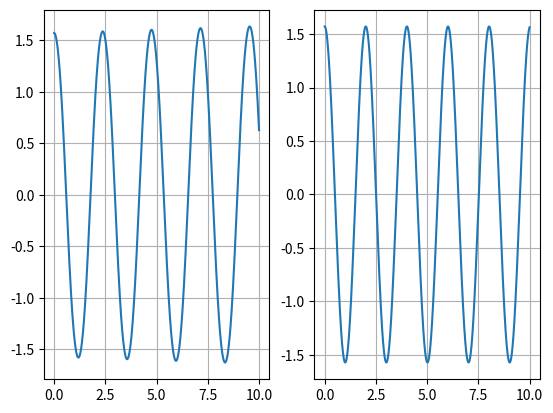

Reproduce this figure in Python.
#Introduction:
#It is common when we study physics and engineering that we encounter differential equations. While some may have what we call an exact, or "analytic", solution, the majority of them don't.
#From this problem then, we resorted to developing methods of approximating these differential equations. One common method is Euler's method. This method consists of taking tiny steps in our
#function and essentially building it from that information. It is akin to measuring the circumference of a circle by taking tiny, linear measurements with a ruler. The tinier the measurement,
#the more accurate our result will be. However, it also means that we will have to do more measurements as they get smaller and smaller. Here, we can use the power of computers to perform
#thousands of calculations for us. Without further ado, let us begin.

import numpy as np #While we could work with the math module, numpy has a built in array object that can only store homogenous sets of data, so it is more optimal to work with.
##EDIT 5/18/24 Let us add the Matplotlib module to attempt to plot these results
import matplotlib.pyplot as plt

# Background ------------------------------------------------------------------------------------------------------------------------------------------------------------------------------------------------------

#The differential equation that describes the motion of a pendulum, ignoring friction and air resistance is:
# θ" + g/L sin(θ) = 0
#Where θ" represents the angular acceleration of the pendulum, g is the gravitational acceleration on earth 9.8m/s^2, L is the length of our pendulum, and θ is a function of time θ(t)
#which describes the motion of the pendulum at any time.

#We can break this differential equation into 2 separate differential equations that depend onto one another:
  #Let ω = θ' so that we can write the following two equations:
    #θ_n+1 = θ_n + ω_n * dt
    #ω_n+1 = ω_n + θ"_n * dt    Where dt is a small step in time.
#Using the equation for the pendulum we can see that θ"_n = -g/L sin(θ_n), which gives us the form:
    #θ_n+1 = θ_n + ω_n * dt
    #ω_n+1 = ω_n - (g/L * sin(θ_n)) * dt
    #This means that both of these equations will depend on the previous like a recursion. 
#Now that we have our two equations, let us define a function, which we will call euler_method:


# Function Definitions :) -------------------------------------------------------------------------------------------------------------------------------------------------------------------------------------------

def euler_method(theta_initial, omega_intial, dt, num_steps): #This function needs these 4 inputs. Every time we work with a differential equation, we need information of how the system started.
  g = 9.81 # (m/s^2)
  L = 1 # m
  
  #Create an array with the starting conditions:
  theta_values = [theta_initial]
  omega_values = [omega_initial]
  ##Edit 5/28/24 decided to add a time values axis for plotting in MatPlot
  time_values = [0] #Array initialized at t = 0
    
  #As we begin walking more steps, we will append our values to these two arrays until we have walked the amount of steps that we defined at the beginning.

  #Let's now use the Euler Method formulas stated above:
  #We first begin with a for loop that will iterate in the range of num_steps, effectively stopping when we finish our step count:
  for i in range(num_steps):
    theta_now = theta_values[-1]
    omega_now = omega_values[-1] #These are the values of theta that will be getting updated each time an iteration happens. The subsequent value will depend on it as well.
    #Note that theta and omega must be the [-1] element so that we can always recall our last value of the list, otherwise this would be too cumbersome.
    
    theta_next = theta_now + omega_now * dt
    omega_next = omega_now - (g / L) * np.sin(theta_now) * dt
  
    #Append values to the array:
    theta_values.append(theta_next)
    omega_values.append(omega_next)
    time_values.append(time_values[-1] + dt)

  #Have the function return each value of theta and omega: ##EDIT 5/18/24 I decided omega values won't be necessary, now switched to time values for plotting in MatPlot
  return np.array(time_values), np.array(theta_values)

#And that is it for Euler's method! All we need to do from here is to input values into our function which will give us a list of our position and velocity at any point in time. Yay!

#Except we first have to compare the validity of this approximation. Let us see how similar this method is to a commonly used method. The Small Angle Approximation!
#If we let the side of the equation sin(θ_n) be equal to roughly θ_n then our differential equation will have the solution:
  #θ(t) = θ_initial * cos(2πf * t) ; where 2πf represents the frequency of our pendulum: 2πf = sqrt(g / L)
  #ω(t) = -(θ_initial * 2πf) * sin(2πf * t) ; this is the angular velocity function

#We can plot the values of these two functions as an array as well to compare it to the values obtained from the Euler Method approximation. By finding their difference, we will then be able to see how much they differ.

#For the small angle approximation, let's define the following function:
def small_angle(theta_intial, dt, num_steps):
  g = 9.81
  L = 1
  
  theta_values = [theta_initial]
  ##Edit* Here I decided I will also use Euler's method to compute the actual sine solution. I will attempt to plot both of these solutions using MatPlot Edit: 5/18/24
  time_values = [0]
  t = 0
  
  for i in range(num_steps):
    theta_now = theta_values[-1]
    theta_next = theta_initial * np.cos(np.sqrt(g / L) * t) ##Changed the "step" increase of the function, now works as simple increments of t as dt
    t += dt
    time_values.append(t)
    theta_values.append(theta_next)

  return np.array(time_values), np.array(theta_values) #In principle, this is the exact same strategy as before, using Euler's method, but we shall see that once we begin to 
                                                       #increase the angle of release, this approximation crumbles


#So far, we could be completely happy with these results and call it a day, as we can get a comparison of the values by outputting the arrays of both functions using print(), however, I want to go just one step further
#we truly need to visualize the beauty of numerical solutions using computers, so let's try to set up a plot using Pyplot!

# Defining Arguments -------------------------------------------------------------------------------------------------------------------------------------------------------------------------------------------------

#We will begin by defining the arguments of our two functions:
theta_initial = np.pi / 2 #Initial angle, must be in radians
omega_initial = 0 #Initial release angular velocity
dt = .001 #Tiny step in time
num_steps = 10000 #Number of tiny steps

#Of course, I could call them something different to indicate that these are variables compared to the parameters in the functions, but so far this has worked on my codes and I am lazy.

#From here, we need to get our x and y values for the pyplot graph. We will use the standard physics convention of having t in the x axis and the function output on the y axis.
time_euler, theta_euler = euler_method(theta_initial, omega_initial, dt, num_steps) #This will be for the graph of the Euler Method solution

time_small_angle, theta_small_angle = small_angle(theta_initial, dt, num_steps) #This one is for the small angle approximation

# MatPlot LIB ------------------------------------------------------------------------------------------------------------------------------------------------------------------------------------------------------

##Note, after too much guess and check, I finally realized how to get these two on the same window next to one another. This took me an embarrassingly amount of time...
plt.subplot(1,2,1) #This is what ensures that both the small angle and the Euler Method solution both pop up in ONE single window
plt.plot(time_euler, theta_euler) #Here is what I mentioned earlier that we would need the time values because now we can visualize how theta changes over time
plt.grid(True) #The graph looks better if we add gridlines, especially when we compare it to the small angle approximation

plt.subplot(1,2,2)
plt.plot(time_small_angle, theta_small_angle)
plt.grid(True)

plt.show() #Of course, we need the code to display our final result, this last bit ensures that when we run it, we obtain our graphs as a pop up window.

#Alright! There it is. I think that this is a nice little project that gives a brief introduction of methods for solving differential equations. A lot of people are intimidated by them, but using computers, we
#can generate many many computations with for loops, and save all of our values using arrays.


  
